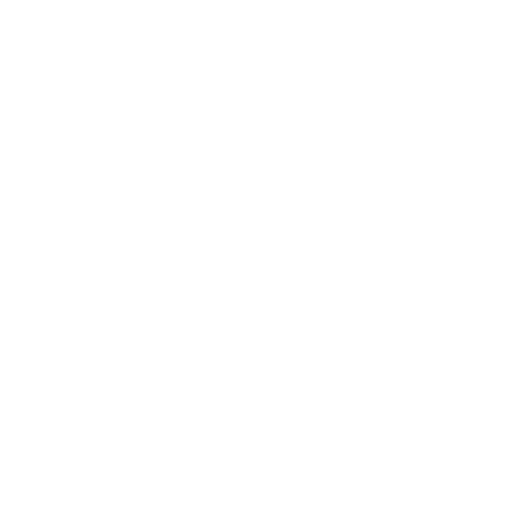
t = 0.00 s
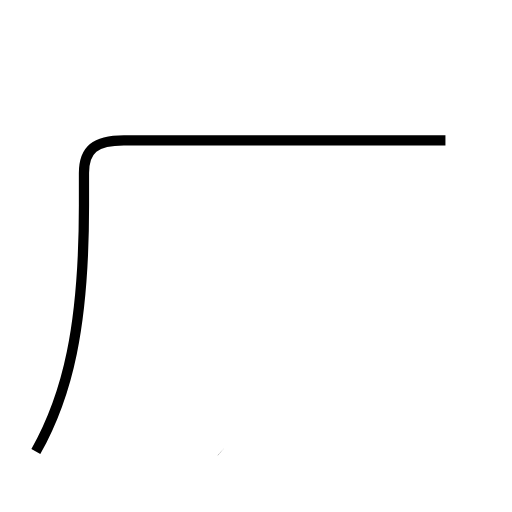
t = 1.96 s
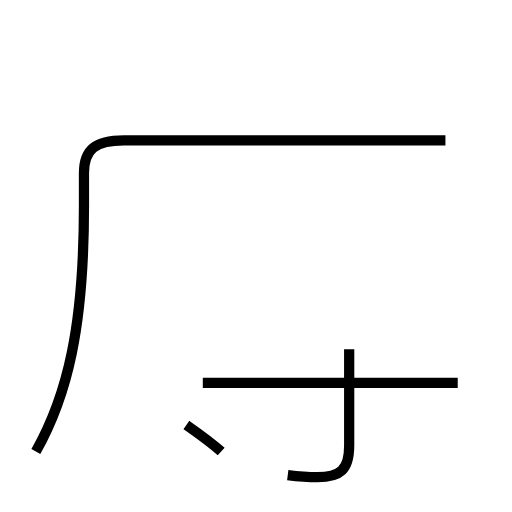
t = 3.36 s
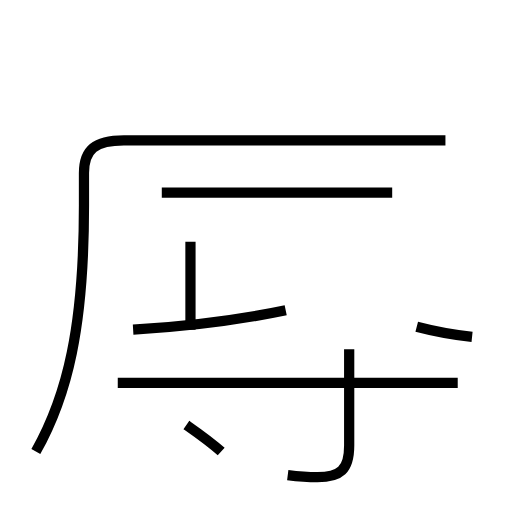
t = 5.15 s
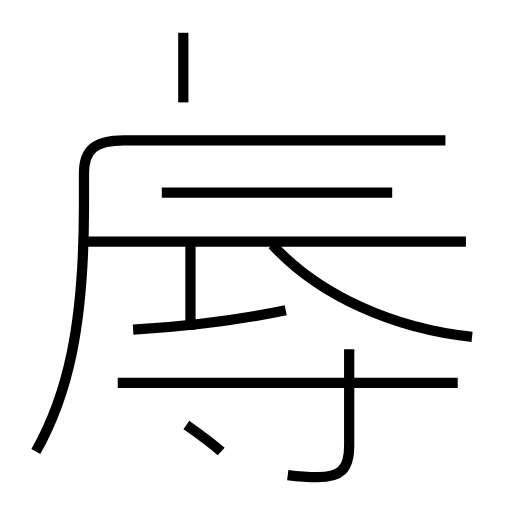
t = 6.97 s
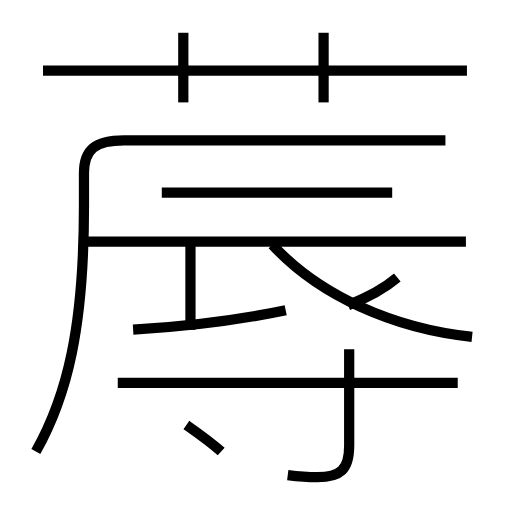
t = 8.58 s

The animated SVG that drew these frames (rendered in a browser with its animation timeline set to each time). Animation: 13 SMIL elements (animate=13); one cycle of 8.58 s.

<?xml version='1.0' encoding='utf-8'?>
<svg viewBox="0.0 -6.0 50.0 50.0" version="1.1" xmlns="http://www.w3.org/2000/svg"><rect x="-1000" y="-1000" width="2000" height="2000" stroke="white" fill="white" /><g style="fill:none;stroke:#000000;stroke-width:1"><path d="M 3.5 0.1 C 6.6 -5.4 8.2 -12.1 8.2 -23.9 L 8.2 -27.1 C 8.2 -29.4 9.3 -30.3 12.1 -30.3 L 43.5 -30.3 " transform="translate(0.0 38.0)" stroke-dasharray="65.19799691661437" stroke-dashoffset="65.19799691661437"><animate attributeName="stroke-dashoffset" from="65.19799691661437" to="0" dur="1.9559399074984312s" begin="0s" fill="freeze" /></path><path d="M 21.6 0.1 C 20.5 -0.9 19.2 -1.8 18.2 -2.5 " transform="translate(0.0 38.0)" stroke-dasharray="4.283230481894109" stroke-dashoffset="4.283230481894109"><animate attributeName="stroke-dashoffset" from="4.283230481894109" to="0" dur="0.12849691445682326s" begin="1.9559399074984312s" fill="freeze" /></path><path d="M 28.1 2.4 C 28.9 2.5 30.1 2.6 31.0 2.6 C 33.2 2.6 34.1 1.9 34.1 -0.5 L 34.1 -9.9 " transform="translate(0.0 38.0)" stroke-dasharray="17.455818134909546" stroke-dashoffset="17.455818134909546"><animate attributeName="stroke-dashoffset" from="17.455818134909546" to="0" dur="0.5236745440472863s" begin="2.0844368219552543s" fill="freeze" /></path><path d="M 44.7 -6.6 L 11.5 -6.6 " transform="translate(0.0 38.0)" stroke-dasharray="33.2" stroke-dashoffset="33.2"><animate attributeName="stroke-dashoffset" from="33.2" to="0" dur="0.996s" begin="2.6081113660025403s" fill="freeze" /></path><path d="M 13.0 -11.8 C 18.1 -12.1 23.1 -12.7 27.9 -13.7 " transform="translate(0.0 38.0)" stroke-dasharray="15.034081819374983" stroke-dashoffset="15.034081819374983"><animate attributeName="stroke-dashoffset" from="15.034081819374983" to="0" dur="0.45102245458124945s" begin="3.6041113660025403s" fill="freeze" /></path><path d="M 18.6 -11.8 L 18.6 -20.4 " transform="translate(0.0 38.0)" stroke-dasharray="8.599999999999998" stroke-dashoffset="8.599999999999998"><animate attributeName="stroke-dashoffset" from="8.599999999999998" to="0" dur="0.25799999999999995s" begin="4.05513382058379s" fill="freeze" /></path><path d="M 38.3 -25.2 L 15.8 -25.2 " transform="translate(0.0 38.0)" stroke-dasharray="22.499999999999996" stroke-dashoffset="22.499999999999996"><animate attributeName="stroke-dashoffset" from="22.499999999999996" to="0" dur="0.6749999999999998s" begin="4.31313382058379s" fill="freeze" /></path><path d="M 46.1 -11.1 C 38.5 -11.9 31.2 -15.1 26.6 -20.1 " transform="translate(0.0 38.0)" stroke-dasharray="21.929475419944957" stroke-dashoffset="21.929475419944957"><animate attributeName="stroke-dashoffset" from="21.929475419944957" to="0" dur="0.6578842625983486s" begin="4.98813382058379s" fill="freeze" /></path><path d="M 17.9 -34.0 L 17.9 -40.8 " transform="translate(0.0 38.0)" stroke-dasharray="6.799999999999997" stroke-dashoffset="6.799999999999997"><animate attributeName="stroke-dashoffset" from="6.799999999999997" to="0" dur="0.2039999999999999s" begin="5.646018083182138s" fill="freeze" /></path><path d="M 45.5 -20.4 L 8.3 -20.4 " transform="translate(0.0 38.0)" stroke-dasharray="37.2" stroke-dashoffset="37.2"><animate attributeName="stroke-dashoffset" from="37.2" to="0" dur="1.116s" begin="5.850018083182138s" fill="freeze" /></path><path d="M 34.0 -14.2 C 35.8 -14.9 37.5 -15.8 38.8 -16.9 " transform="translate(0.0 38.0)" stroke-dasharray="5.531672445776179" stroke-dashoffset="5.531672445776179"><animate attributeName="stroke-dashoffset" from="5.531672445776179" to="0" dur="0.16595017337328535s" begin="6.9660180831821386s" fill="freeze" /></path><path d="M 45.6 -37.1 L 4.2 -37.1 " transform="translate(0.0 38.0)" stroke-dasharray="41.4" stroke-dashoffset="41.4"><animate attributeName="stroke-dashoffset" from="41.4" to="0" dur="1.242s" begin="7.131968256555424s" fill="freeze" /></path><path d="M 31.6 -34.0 L 31.6 -40.8" transform="translate(0.0 38.0)" stroke-dasharray="6.799999999999997" stroke-dashoffset="6.799999999999997"><animate attributeName="stroke-dashoffset" from="6.799999999999997" to="0" dur="0.2039999999999999s" begin="8.373968256555424s" fill="freeze" /></path></g></svg>
